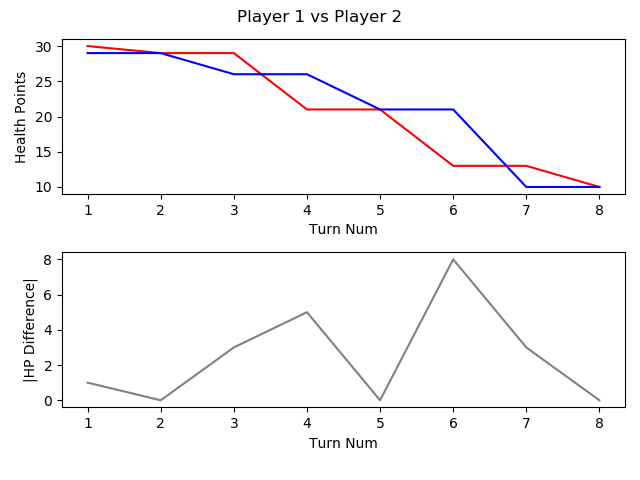

The table this chart was drawn from, first rows:
, TURN_NO, P1_HEALTH, P2_HEALTH, CURRENT_PLAYER, AMOUNTHEALEDTHISTURN, NUMATTACKSTHISTURN, NUMCARDSDRAWNTHISTURN, NUMCARDSPLAYEDTHISTURN, NUMCARDSTODRAW, NUMELEMENTALSPLAYEDLASTTURN, NUMELEMENTALSPLAYEDTHISTURN, NUMFRIENDLYMINIONSTHATATTACKEDTHISTURN, NUMFRIENDLYMINIONSTHATDIEDTHISTURN, NUMMINIONSPLAYEDTHISTURN, NUMMINIONSPLAYERKILLEDTHISTURN, NUMOPTIONSPLAYEDTHISTURN, NUMSECRETSPLAYEDTHISGAME, NUMSPELLSPLAYEDTHISGAME, NUMTIMESHEROPOWERUSEDTHISGAME, REMAININGMANA, TOTALMANASPENTTHISGAME, USEDMANATHISTURN
1, 1, 30, 29, P1 FitzVonGerald, 0, 0, 1, 1, 0, 0, 0, 0, 0, 1, 0, 2, 0, 0, 0, 0, 1, 1
2, 2, 29, 29, P2 RehHausZuckFuchs, 0, 0, 1, 3, 0, 0, 0, 0, 0, 2, 0, 5, 0, 1, 0, 0, 2, 1
3, 3, 29, 26, P1 FitzVonGerald, 0, 0, 1, 0, 0, 0, 0, 2, 0, 0, 0, 3, 0, 0, 0, 2, 1, 0
4, 4, 21, 26, P2 RehHausZuckFuchs, 0, 0, 1, 1, 0, 0, 0, 3, 0, 0, 0, 5, 0, 2, 0, 0, 4, 2
5, 5, 21, 21, P1 FitzVonGerald, 0, 0, 1, 1, 0, 0, 0, 2, 0, 1, 0, 4, 0, 0, 0, 0, 4, 3
6, 6, 13, 21, P2 RehHausZuckFuchs, 0, 0, 1, 1, 0, 0, 0, 3, 0, 0, 0, 5, 0, 3, 0, 1, 6, 2
7, 7, 13, 10, P1 FitzVonGerald, 0, 0, 1, 1, 0, 0, 0, 4, 0, 1, 0, 5, 0, 0, 0, 0, 8, 4
8, 8, 10, 10, P2 RehHausZuckFuchs, 0, 0, 1, 1, 0, 0, 0, 3, 0, 1, 0, 4, 0, 3, 0, 0, 10, 4
